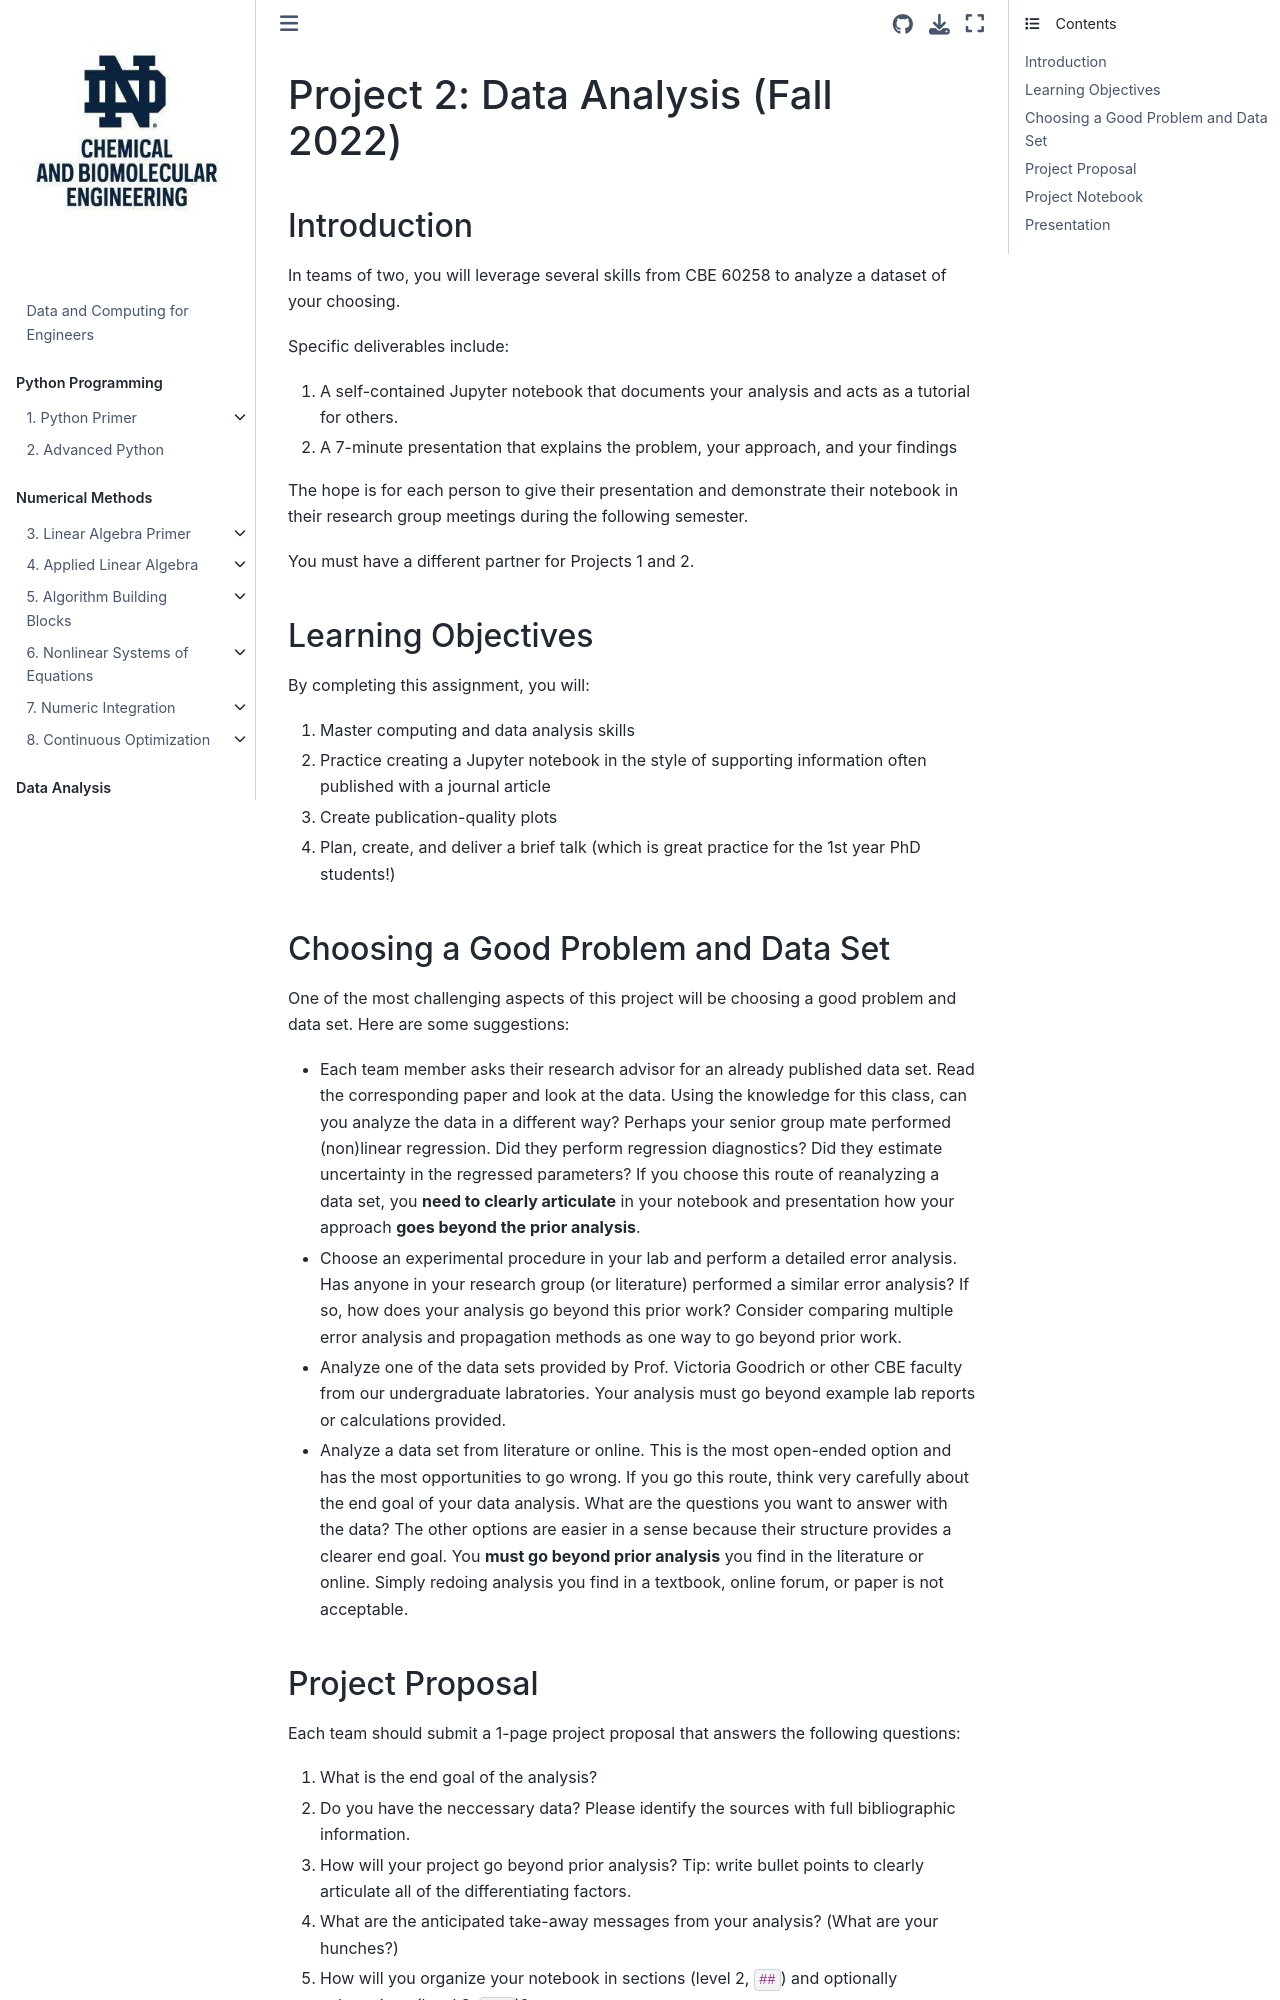

repository: ndcbe/data-and-computing · page: fall2022/project2.html · generator: jekyll

# Project 2: Data Analysis (Fall 2022)

## Introduction

In teams of two, you will leverage several skills from CBE 60258 to analyze a dataset of your choosing.

Specific deliverables include:
1. A self-contained Jupyter notebook that documents your analysis and acts as a tutorial for others.
2. A 7-minute presentation that explains the problem, your approach, and your findings

The hope is for each person to give their presentation and demonstrate their notebook in their research group meetings during the following semester.

You must have a different partner for Projects 1 and 2.

## Learning Objectives

By completing this assignment, you will:
1. Master computing and data analysis skills
2. Practice creating a Jupyter notebook in the style of supporting information often published with a journal article
3. Create publication-quality plots
3. Plan, create, and deliver a brief talk (which is great practice for the 1st year PhD students!)

## Choosing a Good Problem and Data Set

One of the most challenging aspects of this project will be choosing a good problem and data set. Here are some suggestions:
* Each team member asks their research advisor for an already published data set. Read the corresponding paper and look at the data. Using the knowledge for this class, can you analyze the data in a different way? Perhaps your senior group mate performed (non)linear regression. Did they perform regression diagnostics? Did they estimate uncertainty in the regressed parameters? If you choose this route of reanalyzing a data set, you **need to clearly articulate** in your notebook and presentation how your approach **goes beyond the prior analysis**.
* Choose an experimental procedure in your lab and perform a detailed error analysis. Has anyone in your research group (or literature) performed a similar error analysis? If so, how does your analysis go beyond this prior work? Consider comparing multiple error analysis and propagation methods as one way to go beyond prior work.
* Analyze one of the data sets provided by Prof. Victoria Goodrich or other CBE faculty from our undergraduate labratories. Your analysis must go beyond example lab reports or calculations provided.
* Analyze a data set from literature or online. This is the most open-ended option and has the most opportunities to go wrong. If you go this route, think very carefully about the end goal of your data analysis. What are the questions you want to answer with the data? The other options are easier in a sense because their structure provides a clearer end goal. You **must go beyond prior analysis** you find in the literature or online. Simply redoing analysis you find in a textbook, online forum, or paper is not acceptable.

## Project Proposal

Each team should submit a 1-page project proposal that answers the following questions:
1. What is the end goal of the analysis?
2. Do you have the neccessary data? Please identify the sources with full bibliographic information.
3. How will your project go beyond prior analysis? Tip: write bullet points to clearly articulate all of the differentiating factors.
4. What are the anticipated take-away messages from your analysis? (What are your hunches?)
5. How will you organize your notebook in sections (level 2, `##`) and optionally subsections (level 3, `###`)?
